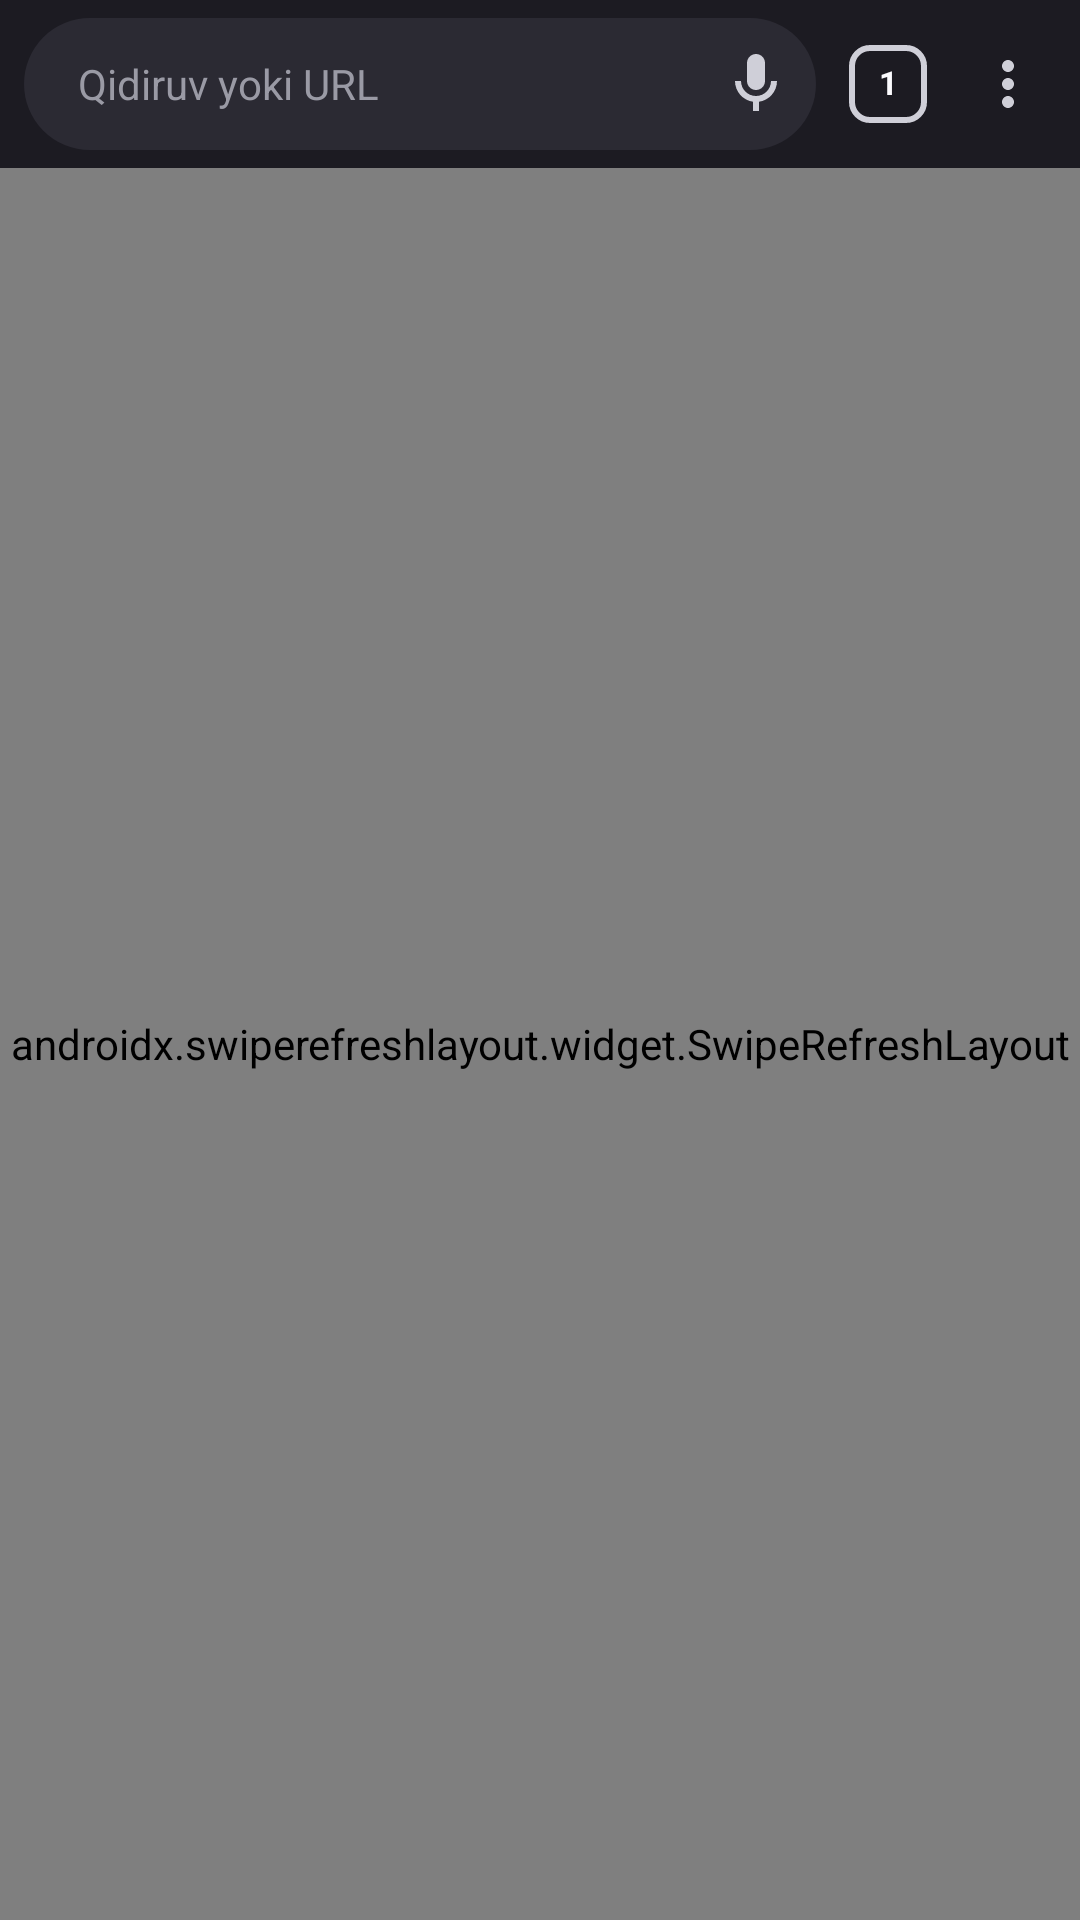

Write the Android layout XML for this screen, with the resource values it uses.
<!-- AndroidManifest.xml: application theme Theme.IceWolf -->
<!-- res/layout/activity_main.xml -->
<?xml version="1.0" encoding="utf-8"?>
<LinearLayout xmlns:android="http://schemas.android.com/apk/res/android"
    android:layout_width="match_parent"
    android:layout_height="match_parent"
    android:orientation="vertical"
    android:background="@color/ff_bg_dark">

    
    <LinearLayout
        android:id="@+id/topBar"
        android:layout_width="match_parent"
        android:layout_height="56dp"
        android:orientation="horizontal"
        android:gravity="center_vertical"
        android:background="@color/ff_bg_dark"
        android:paddingStart="8dp"
        android:paddingEnd="4dp">

        
        <LinearLayout
            android:id="@+id/urlBar"
            android:layout_width="0dp"
            android:layout_height="44dp"
            android:layout_weight="1"
            android:orientation="horizontal"
            android:gravity="center_vertical"
            android:background="@drawable/url_bg"
            android:paddingStart="4dp"
            android:paddingEnd="4dp">

            <EditText
                android:id="@+id/urlInput"
                android:layout_width="0dp"
                android:layout_height="match_parent"
                android:layout_weight="1"
                android:background="@null"
                android:hint="@string/url_hint"
                android:imeOptions="actionGo"
                android:inputType="textUri"
                android:maxLines="1"
                android:paddingStart="14dp"
                android:paddingEnd="4dp"
                android:textSize="14sp"
                android:textColor="@color/ff_text_dark"
                android:textColorHint="@color/ff_text_muted_dark" />

            <ImageButton
                android:id="@+id/clearBtn"
                android:layout_width="32dp"
                android:layout_height="32dp"
                android:background="?attr/selectableItemBackgroundBorderless"
                android:src="@drawable/ic_close"
                android:scaleType="centerInside"
                android:visibility="gone"
                android:contentDescription="Clear" />

            <ImageButton
                android:id="@+id/micBtn"
                android:layout_width="32dp"
                android:layout_height="32dp"
                android:background="?attr/selectableItemBackgroundBorderless"
                android:src="@drawable/ic_mic"
                android:scaleType="centerInside"
                android:contentDescription="Voice" />
        </LinearLayout>

        
        <FrameLayout
            android:id="@+id/tabsButton"
            android:layout_width="40dp"
            android:layout_height="40dp"
            android:layout_marginStart="4dp"
            android:clickable="true"
            android:focusable="true"
            android:background="?attr/selectableItemBackgroundBorderless">

            <View
                android:layout_width="26dp"
                android:layout_height="26dp"
                android:layout_gravity="center"
                android:clickable="false"
                android:focusable="false"
                android:background="@drawable/tab_counter_bg" />

            <TextView
                android:id="@+id/tabCount"
                android:layout_width="26dp"
                android:layout_height="26dp"
                android:layout_gravity="center"
                android:clickable="false"
                android:focusable="false"
                android:gravity="center"
                android:includeFontPadding="false"
                android:text="1"
                android:textColor="@color/ff_text_dark"
                android:textSize="11sp"
                android:textStyle="bold" />
        </FrameLayout>

        
        <ImageButton
            android:id="@+id/moreBtn"
            android:layout_width="40dp"
            android:layout_height="40dp"
            android:background="?attr/selectableItemBackgroundBorderless"
            android:src="@drawable/ic_more"
            android:scaleType="centerInside"
            android:contentDescription="More" />
    </LinearLayout>

    
    <ProgressBar
        android:id="@+id/progressBar"
        style="?android:attr/progressBarStyleHorizontal"
        android:layout_width="match_parent"
        android:layout_height="2dp"
        android:max="100"
        android:progressTint="@color/ff_accent_dark"
        android:visibility="gone" />

    
    <androidx.swiperefreshlayout.widget.SwipeRefreshLayout
        android:id="@+id/swipeRefresh"
        android:layout_width="match_parent"
        android:layout_height="0dp"
        android:layout_weight="1">

        <WebView
            android:id="@+id/webView"
            android:layout_width="match_parent"
            android:layout_height="match_parent"
            android:background="@color/ff_bg_dark" />
    </androidx.swiperefreshlayout.widget.SwipeRefreshLayout>

</LinearLayout>
<!-- resources referenced by this layout -->
<resources>
  <color name="ff_accent_dark">#0EA5E9</color>
  <color name="ff_bg_dark">#1C1B22</color>
  <color name="ff_text_dark">#FBFBFE</color>
  <color name="ff_text_muted_dark">#9A9AA5</color>
  <!-- drawable ic_close (drawable) -->
  <vector xmlns:android="http://schemas.android.com/apk/res/android" android:width="24dp" android:height="24dp" android:viewportWidth="24" android:viewportHeight="24"><path android:fillColor="#CFCFD8" android:pathData="M19,6.41L17.59,5 12,10.59 6.41,5 5,6.41 10.59,12 5,17.59 6.41,19 12,13.41 17.59,19 19,17.59 13.41,12z"/></vector>
  <!-- drawable ic_mic (drawable) -->
  <vector xmlns:android="http://schemas.android.com/apk/res/android" android:width="24dp" android:height="24dp" android:viewportWidth="24" android:viewportHeight="24"><path android:fillColor="#CFCFD8" android:pathData="M12,14c1.66,0 3,-1.34 3,-3V5c0,-1.66 -1.34,-3 -3,-3S9,3.34 9,5v6c0,1.66 1.34,3 3,3zM17,11c0,2.76 -2.24,5 -5,5s-5,-2.24 -5,-5H5c0,3.53 2.61,6.43 6,6.92V21h2v-3.08c3.39,-0.49 6,-3.39 6,-6.92h-2z"/></vector>
  <!-- drawable ic_more (drawable) -->
  <vector xmlns:android="http://schemas.android.com/apk/res/android" android:width="24dp" android:height="24dp" android:viewportWidth="24" android:viewportHeight="24"><path android:fillColor="#CFCFD8" android:pathData="M12,8c1.1,0 2,-0.9 2,-2s-0.9,-2 -2,-2 -2,0.9 -2,2 0.9,2 2,2zM12,10c-1.1,0 -2,0.9 -2,2s0.9,2 2,2 2,-0.9 2,-2 -0.9,-2 -2,-2zM12,16c-1.1,0 -2,0.9 -2,2s0.9,2 2,2 2,-0.9 2,-2 -0.9,-2 -2,-2z"/></vector>
  <!-- drawable tab_counter_bg (drawable) -->
  <?xml version="1.0" encoding="utf-8"?>
  <shape xmlns:android="http://schemas.android.com/apk/res/android"
      android:shape="rectangle">
      <solid android:color="@android:color/transparent"/>
      <stroke android:width="2dp" android:color="@color/ff_text_dim_dark"/>
      <corners android:radius="6dp"/>
  </shape>
  <!-- drawable url_bg (drawable) -->
  <?xml version="1.0" encoding="utf-8"?>
  <shape xmlns:android="http://schemas.android.com/apk/res/android"
      android:shape="rectangle">
      <solid android:color="@color/ff_url_bar_dark"/>
      <corners android:radius="22dp"/>
  </shape>
  <string name="url_hint">Qidiruv yoki URL</string>
  <style name="Theme.IceWolf" parent="Theme.AppCompat.DayNight.NoActionBar">
          <item name="colorPrimary">@color/ff_accent</item>
          <item name="colorPrimaryDark">@color/ff_accent</item>
          <item name="colorAccent">@color/ff_accent</item>
          <item name="android:windowBackground">@color/ff_bg_dark</item>
          <item name="android:statusBarColor">@color/ff_bg_dark</item>
          <item name="android:navigationBarColor">@color/ff_bg_dark</item>
      </style>
  <color name="ff_text_dim_dark">#CFCFD8</color>
  <color name="ff_url_bar_dark">#2B2A33</color>
  <color name="ff_accent">#0EA5E9</color>
</resources>
